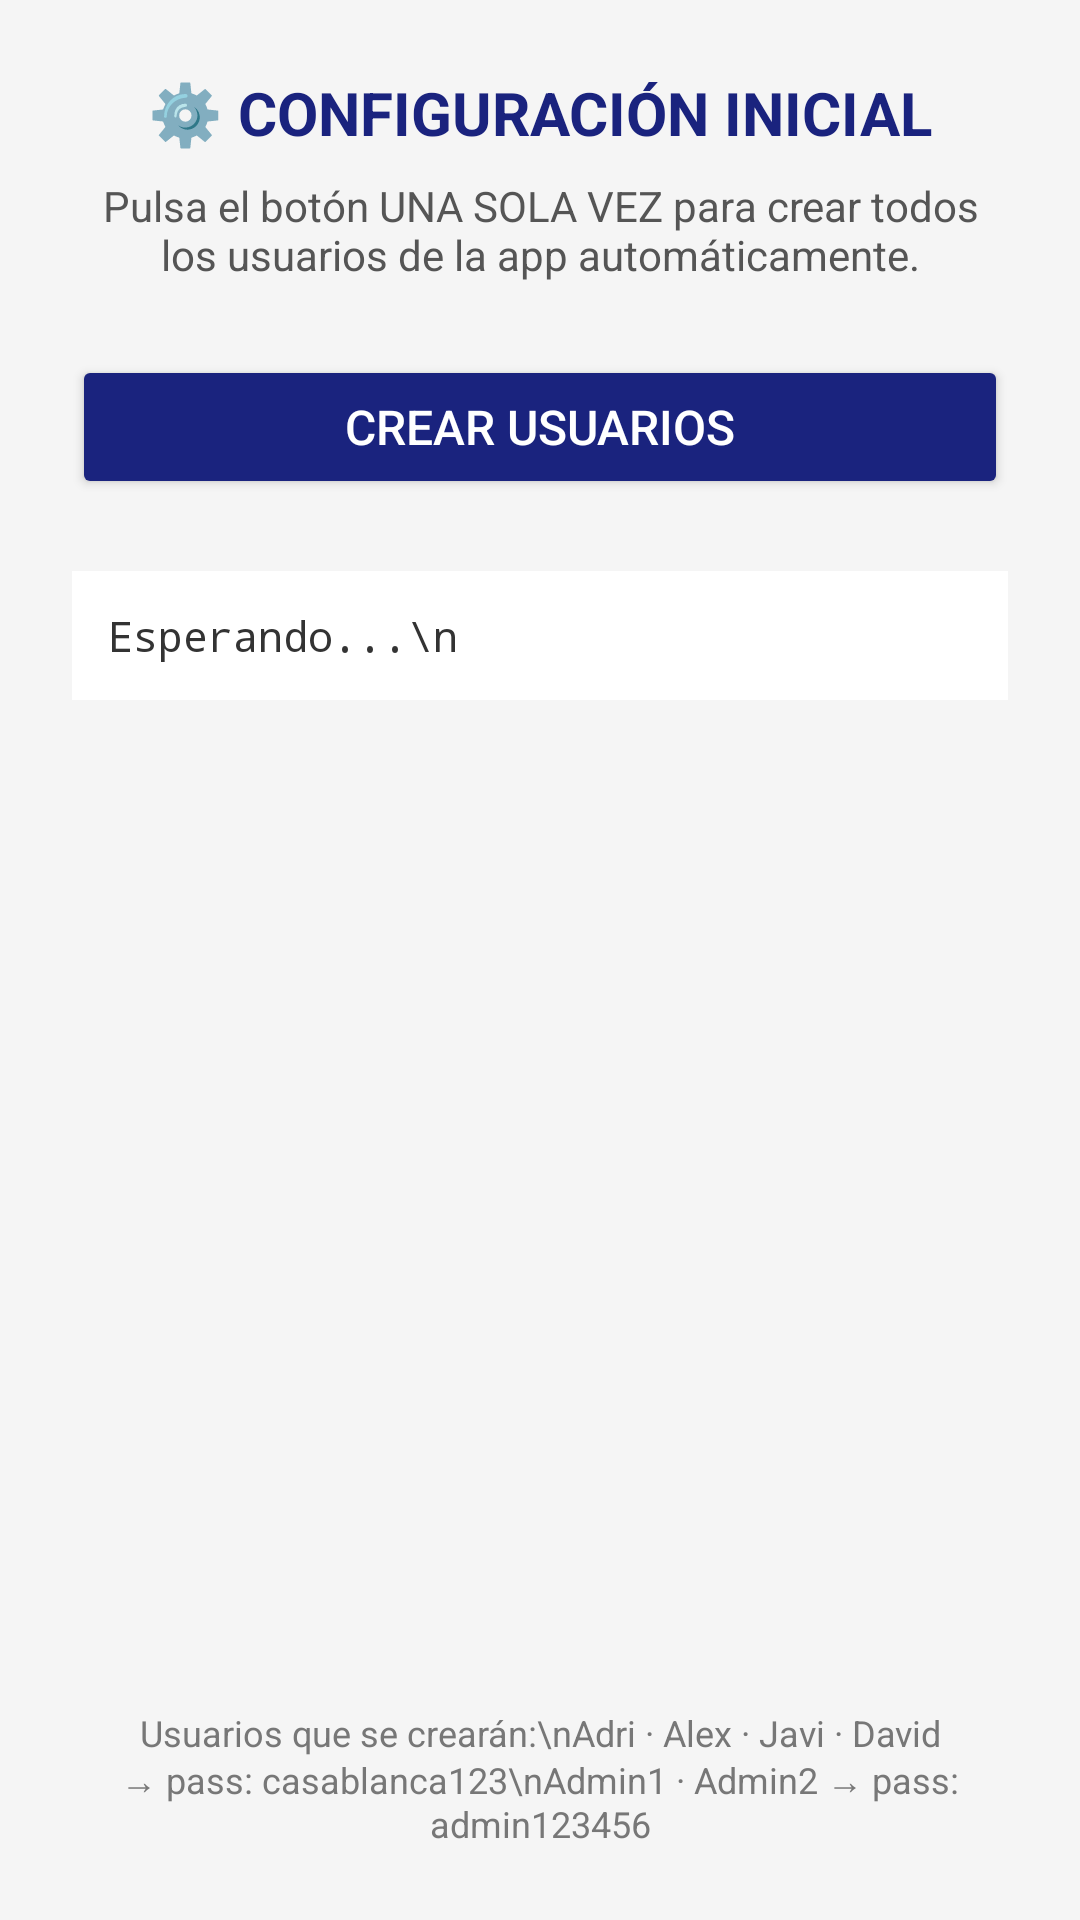

Layout XML and referenced resources for this Android screen:
<!-- AndroidManifest.xml: application theme Theme.Https -->
<!-- res/layout/activitysetup.xml -->
<?xml version="1.0" encoding="utf-8"?>
<LinearLayout xmlns:android="http://schemas.android.com/apk/res/android"
    android:layout_width="match_parent"
    android:layout_height="match_parent"
    android:orientation="vertical"
    android:padding="24dp"
    android:background="#F5F5F5">

    <TextView
        android:layout_width="match_parent"
        android:layout_height="wrap_content"
        android:text="⚙️ CONFIGURACIÓN INICIAL"
        android:textSize="20sp"
        android:textStyle="bold"
        android:textColor="#1a237e"
        android:gravity="center"
        android:paddingBottom="8dp"/>

    <TextView
        android:layout_width="match_parent"
        android:layout_height="wrap_content"
        android:text="Pulsa el botón UNA SOLA VEZ para crear todos los usuarios de la app automáticamente."
        android:textSize="14sp"
        android:textColor="#555"
        android:gravity="center"
        android:paddingBottom="24dp"/>

    <Button
        android:id="@+id/btnCrearUsuarios"
        android:layout_width="match_parent"
        android:layout_height="wrap_content"
        android:text="CREAR USUARIOS"
        android:backgroundTint="#1a237e"
        android:textColor="#FFFFFF"
        android:textSize="16sp"/>

    <ScrollView
        android:layout_width="match_parent"
        android:layout_height="0dp"
        android:layout_weight="1"
        android:layout_marginTop="24dp">

        <TextView
            android:id="@+id/tvLog"
            android:layout_width="match_parent"
            android:layout_height="wrap_content"
            android:text="Esperando...\n"
            android:textSize="14sp"
            android:textColor="#333"
            android:fontFamily="monospace"
            android:background="#FFFFFF"
            android:padding="12dp"/>
    </ScrollView>

    <TextView
        android:layout_width="match_parent"
        android:layout_height="wrap_content"
        android:text="Usuarios que se crearán:\nAdri · Alex · Javi · David → pass: casablanca123\nAdmin1 · Admin2 → pass: admin123456"
        android:textSize="12sp"
        android:textColor="#777"
        android:gravity="center"
        android:paddingTop="16dp"/>

</LinearLayout>
<!-- resources referenced by this layout -->
<resources>
  <style name="Theme.Https" parent="Theme.MaterialComponents.DayNight.NoActionBar">
          <item name="colorPrimary">@color/purple_500</item>
          <item name="colorPrimaryVariant">@color/purple_700</item>
          <item name="colorOnPrimary">@color/white</item>
          <item name="colorSecondary">@color/teal_200</item>
          <item name="colorOnSecondary">@color/black</item>
      </style>
  <color name="purple_500">#6200EE</color>
  <color name="purple_700">#3700B3</color>
  <color name="white">#FFFFFF</color>
  <color name="teal_200">#03DAC5</color>
  <color name="black">#000000</color>
</resources>
